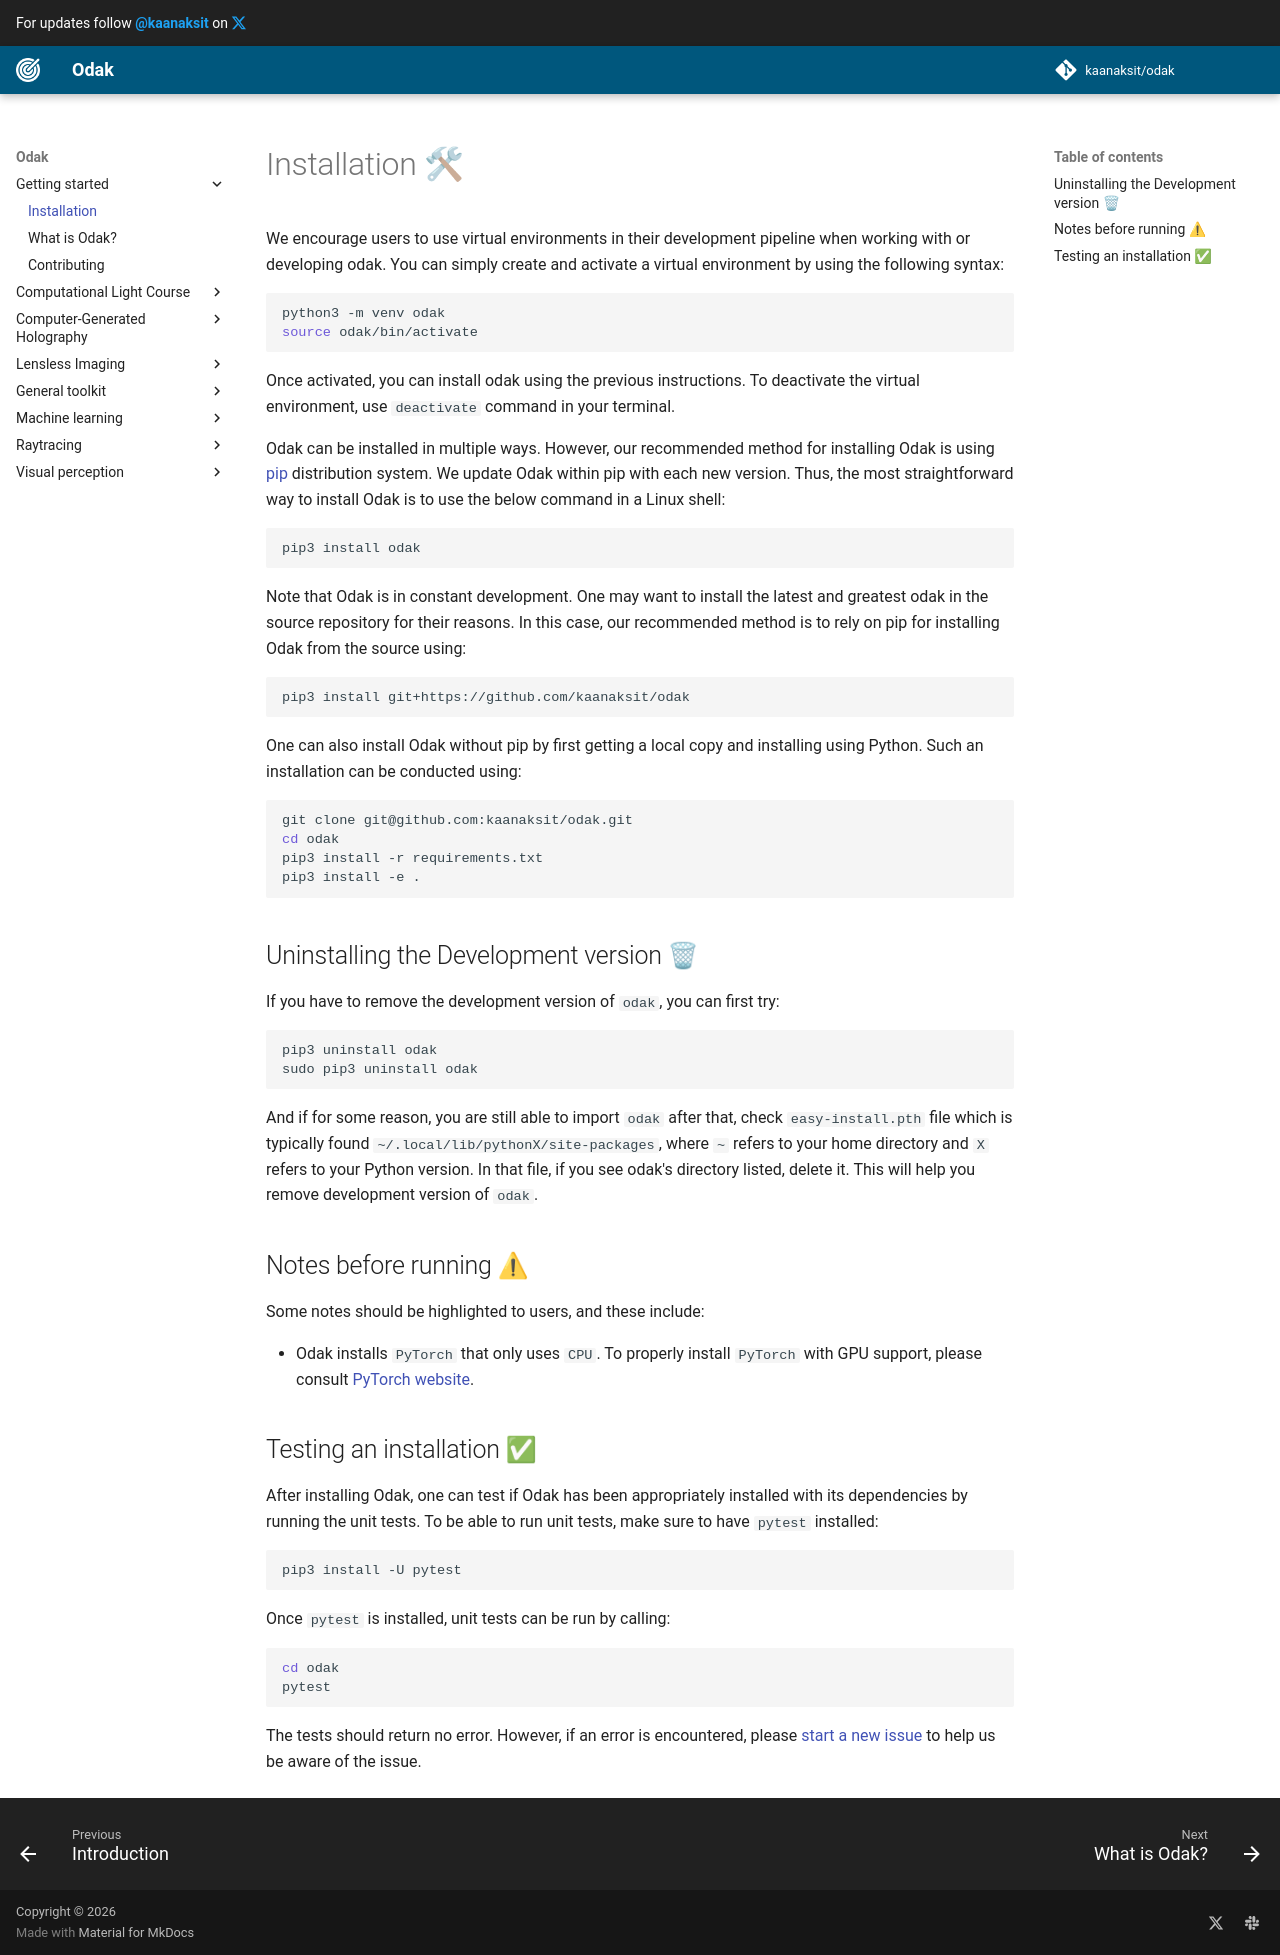

repository: kaanaksit/odak · page: installation/index.html · generator: mkdocs

# Installation 🛠
We encourage users to use virtual environments in their development pipeline when working with or developing odak. You can simply create and activate a virtual environment by using the following syntax:

```bash
python3 -m venv odak
source odak/bin/activate
```

Once activated, you can install odak using the previous instructions. To deactivate the virtual environment, use `deactivate` command in your terminal.

Odak can be installed in multiple ways. However, our recommended method for installing Odak is using [pip](https://pypi.org/project/pip) distribution system. We update Odak within pip with each new version. Thus, the most straightforward way to install Odak is to use the below command in a Linux shell:

```bash
pip3 install odak
```

Note that Odak is in constant development. One may want to install the latest and greatest odak in the source repository for their reasons. In this case, our recommended method is to rely on pip for installing Odak from the source using:

```bash
pip3 install git+https://github.com/kaanaksit/odak
```

One can also install Odak without pip by first getting a local copy and installing using Python. Such an installation can be conducted using:

```bash
git clone git@github.com:kaanaksit/odak.git
cd odak
pip3 install -r requirements.txt
pip3 install -e .
```


## Uninstalling the Development version 🗑
If you have to remove the development version of `odak`, you can first try:

```bash
pip3 uninstall odak
sudo pip3 uninstall odak
```

And if for some reason, you are still able to import `odak` after that, check `easy-install.pth` file which is typically found `~/.local/lib/pythonX/site-packages`, where `~` refers to your home directory and `X` refers to your Python version. In that file, if you see odak's directory listed, delete it. This will help you remove development version of `odak`.


## Notes before running ⚠
Some notes should be highlighted to users, and these include:

* Odak installs `PyTorch` that only uses `CPU`. To properly install `PyTorch` with GPU support, please consult [PyTorch website](https://pytorch.org).

## Testing an installation ✅
After installing Odak, one can test if Odak has been appropriately installed with its dependencies by running the unit tests. To be able to run unit tests, make sure to have `pytest` installed:

```bash
pip3 install -U pytest
```

Once `pytest` is installed, unit tests can be run by calling:

```bash
cd odak
pytest
```
The tests should return no error. However, if an error is encountered, please [start a new issue](https://github.com/kaanaksit/odak/issues) to help us be aware of the issue.
